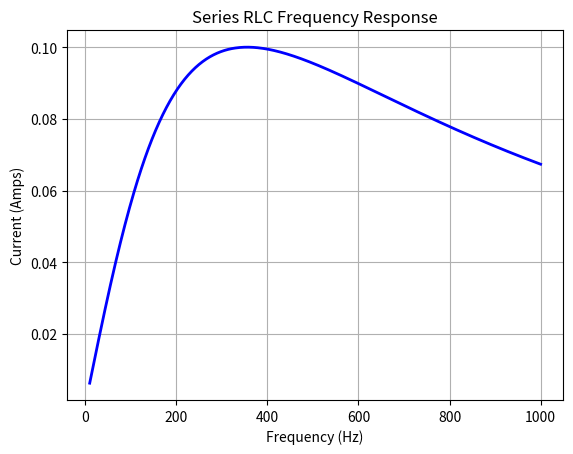

Source code (Python):
import numpy as np
import matplotlib.pyplot as plt

# --- Circuit Constants ---
R = 100       # Resistance in Ohms
L = 20e-3     # Inductance (20 milliHenry)
C = 10e-6     # Capacitance (10 microFarad)
V_source = 10 # Source Voltage (10V)

# --- Frequency Range ---
# Check frequencies from 10Hz to 1000Hz
f = np.linspace(10, 1000, 500)
w = 2 * np.pi * f  # Angular frequency (omega)

# --- The Physics Formulas ---
XL = w * L            # Inductive Reactance
XC = 1 / (w * C)      # Capacitive Reactance
Z = np.sqrt(R**2 + (XL - XC)**2) # Total Impedance

I = V_source / Z      # Current (Ohm's Law)

# --- Plotting ---
plt.figure("RLC Resonance")
plt.plot(f, I, color='blue', linewidth=2)
plt.title("Series RLC Frequency Response")
plt.xlabel("Frequency (Hz)")
plt.ylabel("Current (Amps)")
plt.grid(True)

# Find the Peak automatically
max_current = np.max(I)
resonant_freq = f[np.argmax(I)]
print(f"Resonant Frequency found at: {resonant_freq:.2f} Hz")
print(f"Max Current: {max_current:.4f} A")

plt.show()